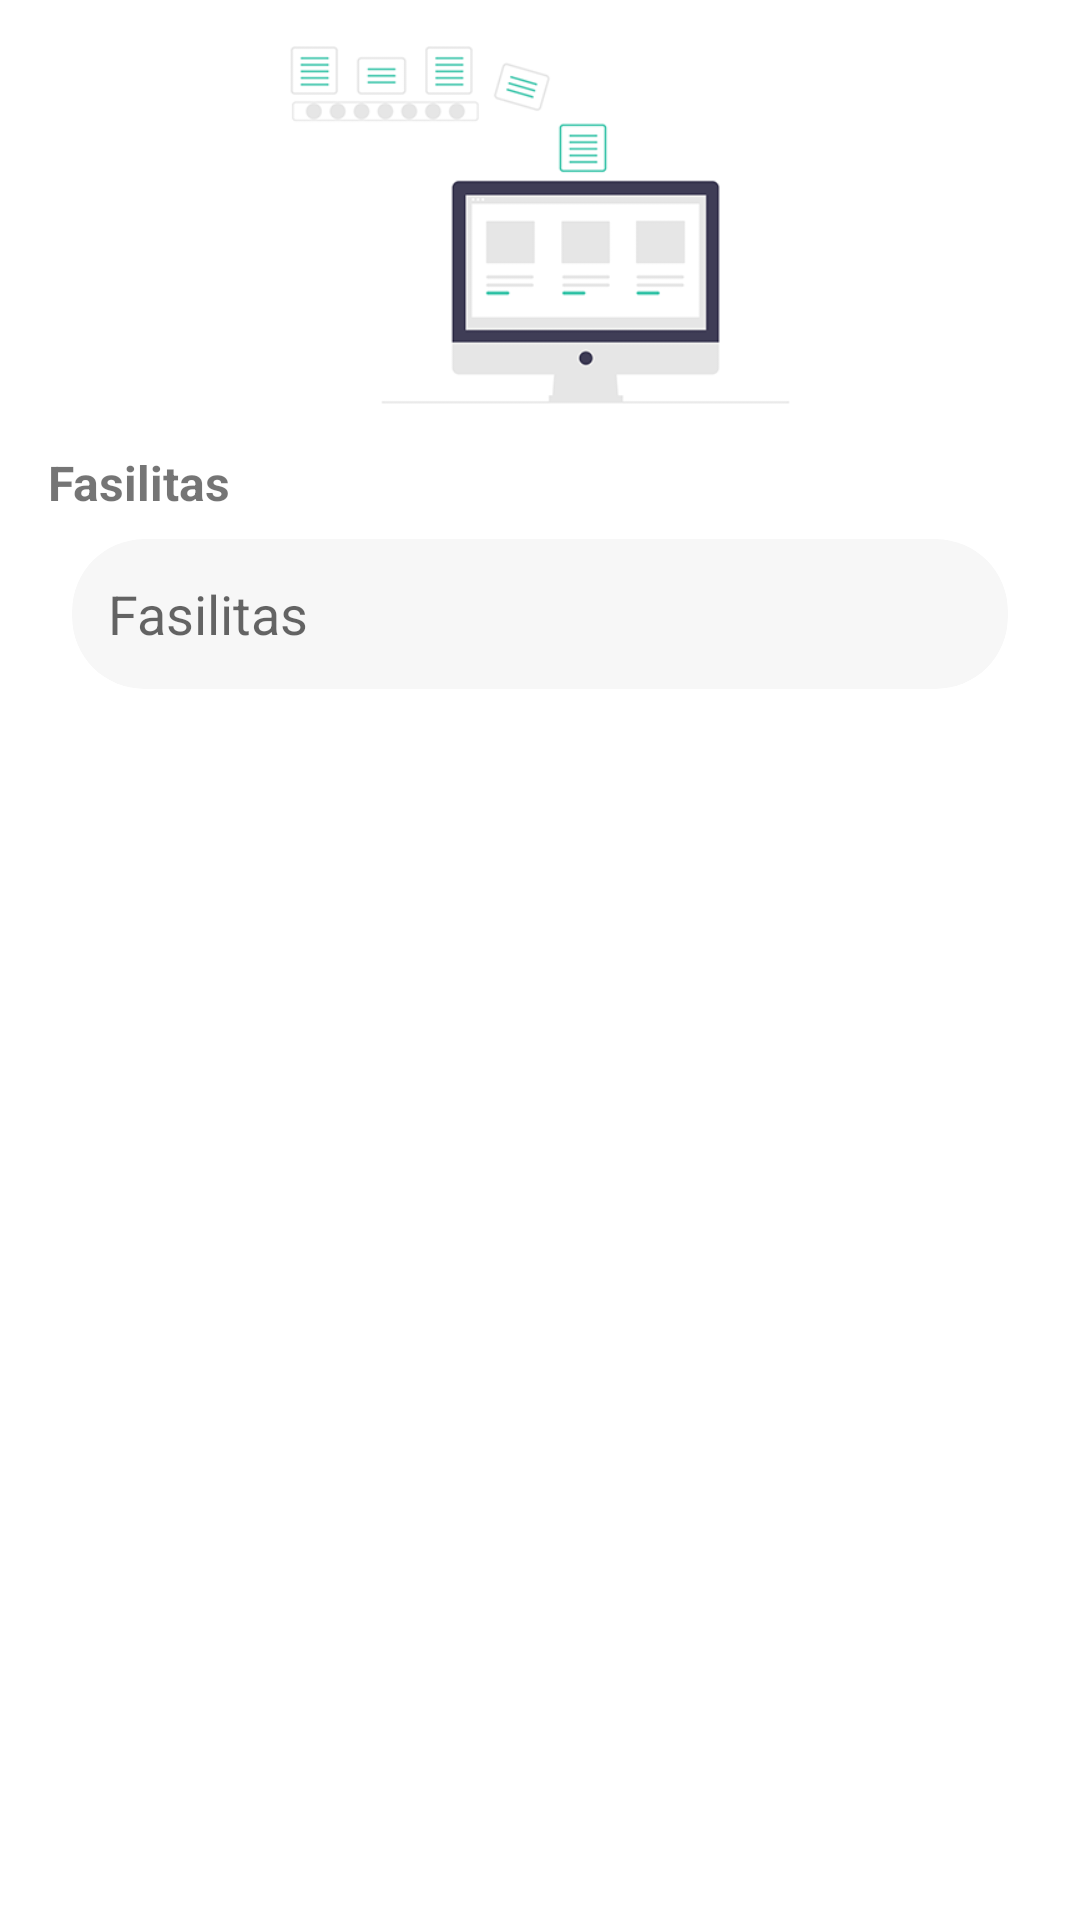

Produce the Android XML layout that renders to this screen, including the resource entries it uses.
<!-- AndroidManifest.xml: application theme AppTheme -->
<!-- res/layout/activity_fasilitas.xml -->
<?xml version="1.0" encoding="utf-8"?>
<LinearLayout xmlns:android="http://schemas.android.com/apk/res/android"
    xmlns:app="http://schemas.android.com/apk/res-auto"
    xmlns:tools="http://schemas.android.com/tools"
    android:layout_width="match_parent"
    android:layout_height="match_parent"
    android:orientation="vertical"
    android:background="@color/md_white_1000"
    tools:context=".admin.InpuData">

    <ImageView
        android:layout_width="match_parent"
        android:layout_height="150dp"
        android:src="@drawable/input_data_"/>
    <ScrollView xmlns:android="http://schemas.android.com/apk/res/android"
        android:layout_width="match_parent"
        android:layout_height="match_parent"
        android:fillViewport="true">

        <TableLayout
            android:layout_width="match_parent"
            android:layout_height="match_parent"
            android:stretchColumns="1">

            <LinearLayout
                android:layout_width="match_parent"
                android:layout_height="wrap_content"
                android:orientation="vertical"
                android:gravity="center"
                android:layout_marginBottom="25dp"
                android:layout_marginRight="16dp"
                android:layout_marginLeft="16dp"
                android:layout_gravity="center">

                <TextView
                    android:layout_width="match_parent"
                    android:layout_height="wrap_content"
                    android:text="Fasilitas"
                    android:textSize="16dp"
                    android:textStyle="bold"/>

                <androidx.cardview.widget.CardView
                    android:layout_width="wrap_content"
                    android:layout_height="wrap_content"
                    android:layout_gravity="center"
                    android:layout_margin="8dp"
                    app:cardBackgroundColor="@color/colorTextInputBackground"
                    app:cardCornerRadius="24dp"
                    app:cardElevation="0dp">

                    <com.google.android.material.textfield.TextInputLayout
                        android:layout_width="match_parent"
                        android:layout_height="wrap_content"
                        android:gravity="center"
                        app:hintEnabled="false">

                        <com.google.android.material.textfield.TextInputEditText
                            android:id="@+id/edtFasilitas"
                            android:layout_width="wrap_content"
                            android:layout_height="wrap_content"
                            android:layout_gravity="center"
                            android:layout_marginLeft="12dp"
                            android:layout_marginRight="12dp"
                            android:background="@android:color/transparent"
                            android:drawablePadding="12dp"
                            android:hint="Fasilitas"
                            android:drawableTint="@color/colorPrimary"
                            android:drawableStart="@drawable/ic_action_name"
                            android:drawableLeft="@drawable/ic_action_name"
                            android:imeOptions="actionNext"
                            android:minWidth="320dp"
                            android:minHeight="50dp"
                            android:singleLine="true" />
                    </com.google.android.material.textfield.TextInputLayout>
                </androidx.cardview.widget.CardView>

                <Button
                    android:id="@+id/btnSubmit"
                    android:layout_width="match_parent"
                    android:layout_height="40dp"
                    android:gravity="center"
                    android:layout_marginTop="5dp"
                    android:textAllCaps="false"
                    android:textColor="@color/md_white_1000"
                    style="@style/Button1"
                    android:text="Next ->"/>

            </LinearLayout>
        </TableLayout>
    </ScrollView>

</LinearLayout>
<!-- resources referenced by this layout -->
<resources>
  <color name="colorPrimary">#48C9B0</color>
  <color name="colorTextInputBackground">#F7F7F7</color>
  <color name="md_white_1000">#ffffff</color>
  <!-- drawable input_data_: png bitmap (drawable, 11783 bytes) -->
  <style name="Button1" parent="Widget.AppCompat.Button.Colored">
          <item name="android:background">@drawable/button_bg1</item>
          <item name="android:minWidth">200dp</item>
          <item name="android:textColor">#FFF</item>
          <item name="android:textStyle">bold</item>
      </style>
  <style name="AppTheme" parent="Theme.AppCompat.Light.DarkActionBar">
          
          <item name="colorPrimary">@color/colorPrimary</item>
          <item name="colorPrimaryDark">@color/colorPrimaryDark</item>
          <item name="colorAccent">@color/colorAccent</item>
      </style>
  <color name="colorPrimaryDark">#379885</color>
  <color name="colorAccent">#EF5350</color>
</resources>
